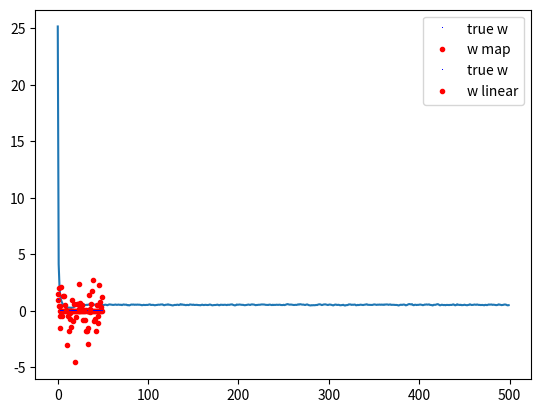

Here is the Python script that generated this plot:
# L1 Regression
# L1 Regression is also knowned as LASSO Regression

"""
In my opinion, I think L1 Regression are often used when we have too many variables, 
and we may only want to pick some of the variables.

The goal of L1 Regularization is to select a small number of important features that predict the trend.

We add absolution of weights(parameters) times lambda, which is a constant into the model.

In the generated weights(parameters), some variables may have small values and 
we may pick those variables out.

Warning: The variables with some values doesn't mean that it's not important, but we can say it has less contribution to our model.

It is also pretty important that we can't solve LASSO Regression by OLS, and we'll have to use Gradient Descent to find our solution.
"""
import numpy as np
import matplotlib.pyplot as plt

N = 50
D = 50

X = (np.random.random((N, D)) - 0.5) * 10
print(X)

true_w = np.array([1, 0.5, -0.5] + [0] * (D-3))

Y = X.dot(true_w) + np.random.randn(N) * 0.5
print(Y)

# Run gradient descent instead
# 1. Create a list to store the cost in each step
costs = []
# 2. initialize random weights(parameters)
w = np.random.randn(D) / np.sqrt(D)
# 3. Set learning rate
learning_rate = 0.001
# 4. Set lambda
l1 = 10.0
# 5. Run Gradient Descend
for _ in range(500):
    Yhat = X.dot(w)
    delta = Yhat - Y
    w = w - learning_rate * (X.T.dot(delta) + l1*np.sign(w))
    mse = delta.dot(delta) / N
    costs.append(mse)
# 6. plot the costs
plt.plot(costs)
plt.show()
#7. plot true w and the w we found
plt.plot(true_w, 'b,', label='true w')
plt.plot(w, 'r.', label='w map')
plt.legend()
plt.show()

# What if we use linear regression to calculate the weights
w_linear = np.linalg.solve(X.T.dot(X), X.T.dot(Y))
plt.plot(true_w, 'b,', label='true w')
plt.plot(w_linear, 'r.', label='w linear')
plt.legend()
plt.show()
